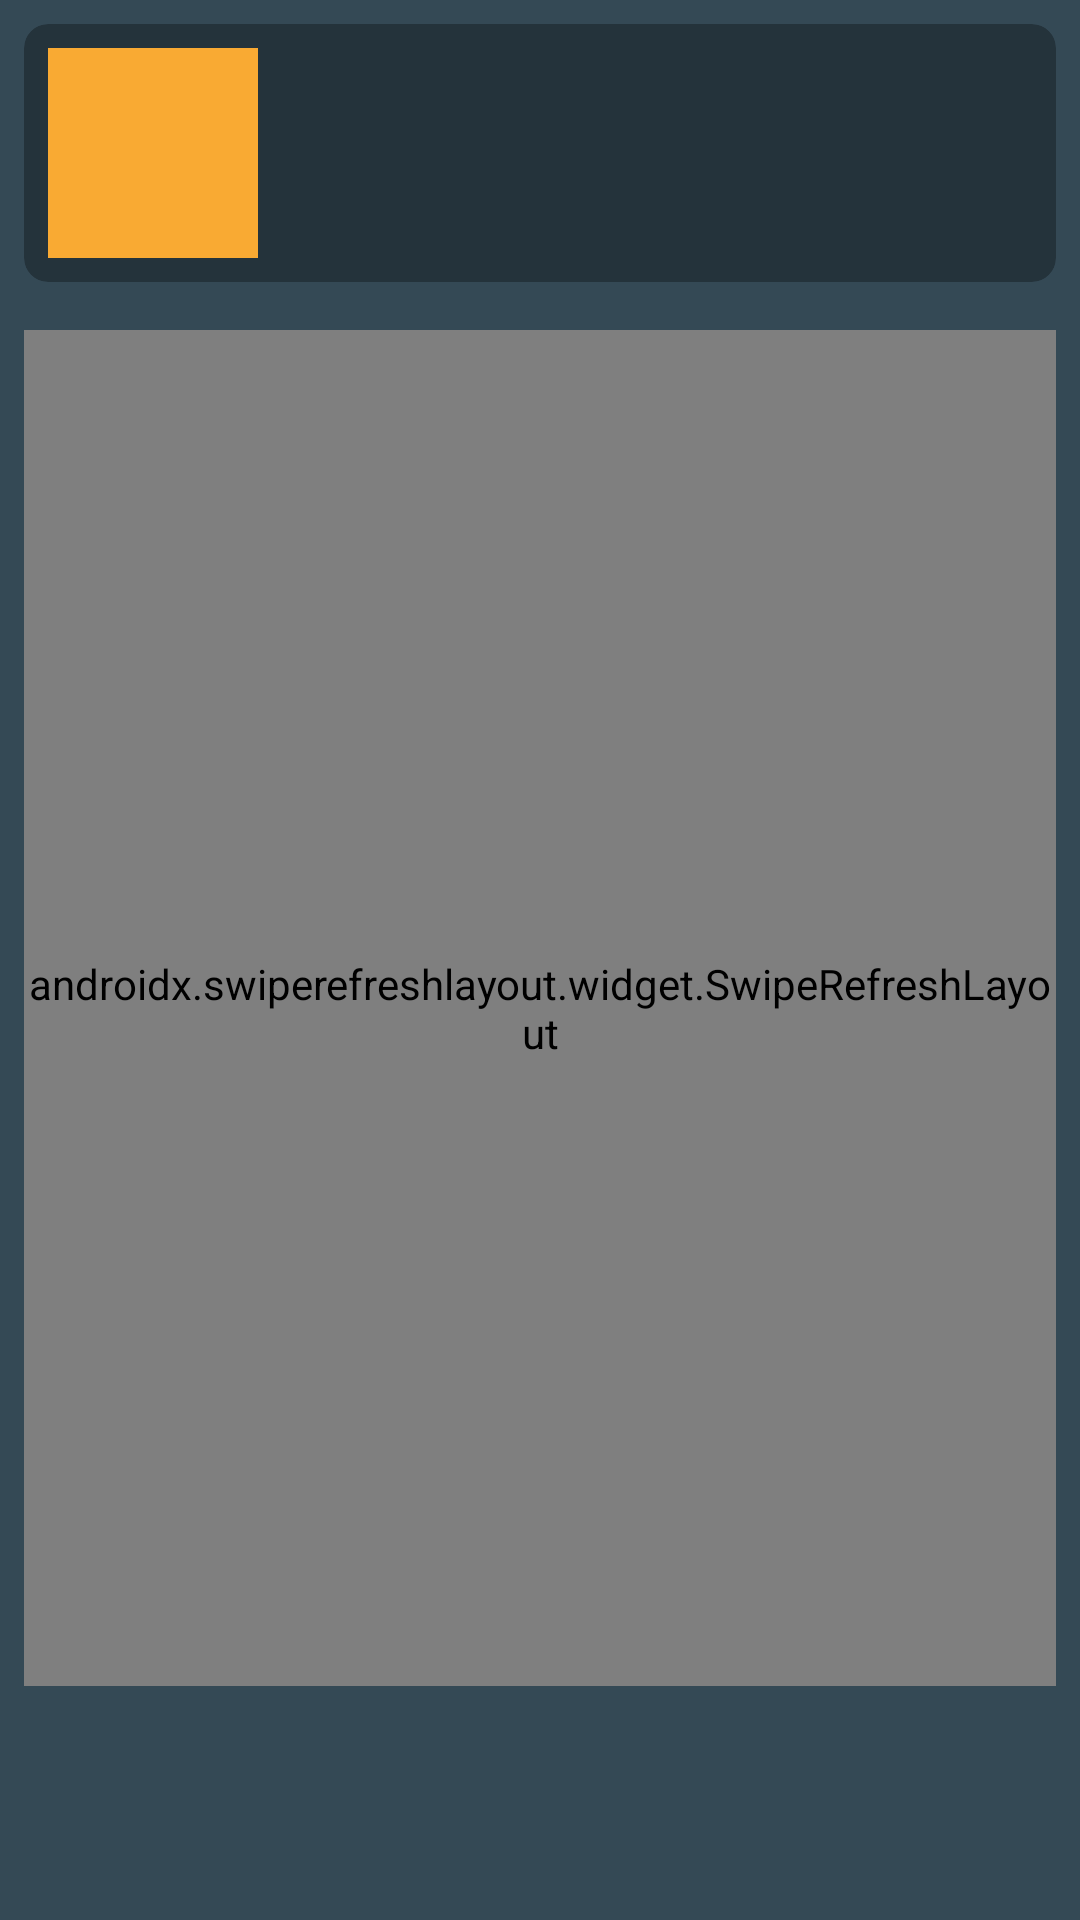

The Android layout XML behind this screen, and the referenced resources:
<!-- AndroidManifest.xml: application theme Theme.AforoQR -->
<!-- res/layout/fragment_home.xml -->
<?xml version="1.0" encoding="utf-8"?>
<androidx.constraintlayout.widget.ConstraintLayout
    xmlns:android="http://schemas.android.com/apk/res/android"
    xmlns:app="http://schemas.android.com/apk/res-auto"
    xmlns:tools="http://schemas.android.com/tools"
    android:id="@+id/home_layout"
    android:layout_width="match_parent"
    android:layout_height="match_parent"
    android:paddingLeft="@dimen/padding_sm"
    android:paddingRight="@dimen/padding_sm"
    android:paddingTop="@dimen/padding_sm"
    android:background="?colorPrimary"
    tools:context=".ui.fragment.HomeFragment">

    <com.google.android.material.card.MaterialCardView
        android:id="@+id/home_profile_card"
        android:layout_width="match_parent"
        android:layout_height="86dp"
        android:backgroundTint="@color/aforoqr_transparent_darken_30"
        android:outlineSpotShadowColor="@color/aforoqr_transparent"
        android:outlineAmbientShadowColor="@color/aforoqr_transparent"
        app:cardCornerRadius="@dimen/corner_radius_rounded_sm"
        app:cardPreventCornerOverlap="false"
        app:layout_constraintEnd_toEndOf="parent"
        app:layout_constraintStart_toStartOf="parent"
        app:layout_constraintTop_toTopOf="parent">

        <RelativeLayout
            android:layout_width="match_parent"
            android:layout_height="wrap_content"
            android:layout_gravity="center"
            android:gravity="center"
            android:padding="@dimen/padding_sm">

            <com.google.android.material.imageview.ShapeableImageView
                android:id="@+id/profile_image"
                android:layout_width="70dp"
                android:layout_height="70dp"
                android:layout_marginEnd="@dimen/margin_sm"
                android:src="@drawable/color_square" />

            <TextView
                android:id="@+id/profile_name"
                android:textColor="@color/aforoqr_white_500"
                android:textSize="@dimen/fs_lg"
                android:textStyle="bold"
                android:layout_width="match_parent"
                android:layout_height="wrap_content"
                android:layout_alignTop="@+id/profile_image"
                android:layout_toEndOf="@+id/profile_image" />

            <TextView
                android:id="@+id/profile_email"
                android:textColor="@color/aforoqr_white_300"
                android:textSize="@dimen/fs_md"
                android:layout_width="match_parent"
                android:layout_height="wrap_content"
                android:layout_below="@+id/profile_name"
                android:layout_toEndOf="@+id/profile_image" />

            <LinearLayout
                android:layout_width="match_parent"
                android:layout_height="match_parent"
                android:layout_below="@+id/profile_email"
                android:layout_toEndOf="@+id/profile_image"
                android:gravity="bottom"
                android:orientation="horizontal">

                <TextView
                    android:layout_width="wrap_content"
                    android:layout_height="wrap_content"/>

                <TextView
                    android:layout_width="wrap_content"
                    android:layout_height="wrap_content"/>

            </LinearLayout>

        </RelativeLayout>
    </com.google.android.material.card.MaterialCardView>


    <androidx.swiperefreshlayout.widget.SwipeRefreshLayout
        android:id="@+id/home_layout_refresh"
        android:layout_width="match_parent"
        android:layout_height="0dp"
        android:layout_marginBottom="78dp"
        android:layout_marginTop="@dimen/margin_lg"
        app:layout_constraintBottom_toBottomOf="parent"
        app:layout_constraintEnd_toEndOf="parent"
        app:layout_constraintStart_toStartOf="parent"
        app:layout_constraintTop_toBottomOf="@+id/home_profile_card">

        <androidx.recyclerview.widget.RecyclerView
            android:id="@+id/home_reservation_list"
            android:layout_width="match_parent"
            android:layout_height="match_parent"
            android:scrollbars="vertical" />

    </androidx.swiperefreshlayout.widget.SwipeRefreshLayout>

</androidx.constraintlayout.widget.ConstraintLayout>
<!-- resources referenced by this layout -->
<resources>
  <color name="aforoqr_transparent">#00FFFFFF</color>
  <color name="aforoqr_transparent_darken_30">#4D000000</color>
  <color name="aforoqr_white_300">#cccccc</color>
  <color name="aforoqr_white_500">#ffffff</color>
  <dimen name="corner_radius_rounded_sm">8dp</dimen>
  <dimen name="fs_lg">18sp</dimen>
  <dimen name="fs_md">16sp</dimen>
  <dimen name="margin_lg">16dp</dimen>
  <dimen name="margin_sm">8dp</dimen>
  <dimen name="padding_sm">8dp</dimen>
  <color name="aforoqr_yellow_500">#f9aa33</color>
  <color name="aforoqr_blue_700">#344955</color>
  <color name="aforoqr_blue_800">#232f34</color>
  <color name="aforoqr_yellow_400">#f9be64</color>
  <color name="aforoqr_orange_400">#df6e57</color>
  <color name="aforoqr_black_900">#000000</color>
  <color name="aforoqr_white_50_alpha_060">#99ffffff</color>
  <style name="ShapeAppearance.AforoQR.SmallComponent" parent="ShapeAppearance.MaterialComponents.SmallComponent">
          <item name="cornerFamily">rounded</item>
          <item name="cornerSize">@dimen/AforoQR_small_component_corner_radius</item>
      </style>
  <style name="ShapeAppearance.AforoQR.LargeComponent" parent="ShapeAppearance.MaterialComponents.LargeComponent">
          <item name="cornerFamily">rounded</item>
          <item name="cornerSize">@dimen/AforoQR_large_component_corner_radius</item>
      </style>
  <style name="TextAppearance.AforoQR.Headline2" parent="TextAppearance.MaterialComponents.Headline2">
          <item name="fontFamily">@font/work_sans_semibold</item>
          <item name="android:textColor">@color/color_on_surface_emphasis_high</item>
      </style>
  <style name="TextAppearance.AforoQR.Headline3" parent="TextAppearance.MaterialComponents.Headline3">
          <item name="fontFamily">@font/work_sans_bold</item>
          <item name="android:textColor">@color/color_on_surface_emphasis_high</item>
      </style>
  <style name="TextAppearance.AforoQR.Headline4" parent="TextAppearance.MaterialComponents.Headline4">
          <item name="fontFamily">@font/work_sans_bold</item>
          <item name="android:textColor">@color/color_on_surface_emphasis_high</item>
      </style>
  <style name="TextAppearance.AforoQR.Headline5" parent="TextAppearance.MaterialComponents.Headline5">
          <item name="fontFamily">@font/work_sans_bold</item>
          <item name="android:textColor">@color/color_on_surface_emphasis_high</item>
      </style>
  <style name="TextAppearance.AforoQR.Headline6" parent="TextAppearance.MaterialComponents.Headline6">
          <item name="fontFamily">@font/work_sans_medium</item>
          <item name="android:textColor">@color/color_on_surface_emphasis_high</item>
      </style>
  <style name="TextAppearance.AforoQR.Subtitle1" parent="TextAppearance.MaterialComponents.Subtitle1">
          <item name="fontFamily">@font/work_sans</item>
          <item name="android:textColor">@color/color_on_surface_emphasis_high</item>
      </style>
  <style name="TextAppearance.AforoQR.Subtitle2" parent="TextAppearance.MaterialComponents.Subtitle2">
          <item name="fontFamily">@font/work_sans_medium</item>
          <item name="android:textColor">@color/color_on_surface_emphasis_high</item>
      </style>
  <style name="TextAppearance.AforoQR.Caption" parent="TextAppearance.MaterialComponents.Caption">
          <item name="fontFamily">@font/work_sans</item>
          <item name="android:textColor">@color/color_on_surface_emphasis_high</item>
      </style>
  <style name="WindowAnimationStyle">
          <item name="android:windowEnterAnimation">@android:anim/linear_interpolator</item>
      </style>
  <dimen name="AforoQR_small_component_corner_radius">24dp</dimen>
  <dimen name="AforoQR_medium_component_corner_radius">0dp</dimen>
  <dimen name="AforoQR_large_component_corner_radius">12dp</dimen>
</resources>
